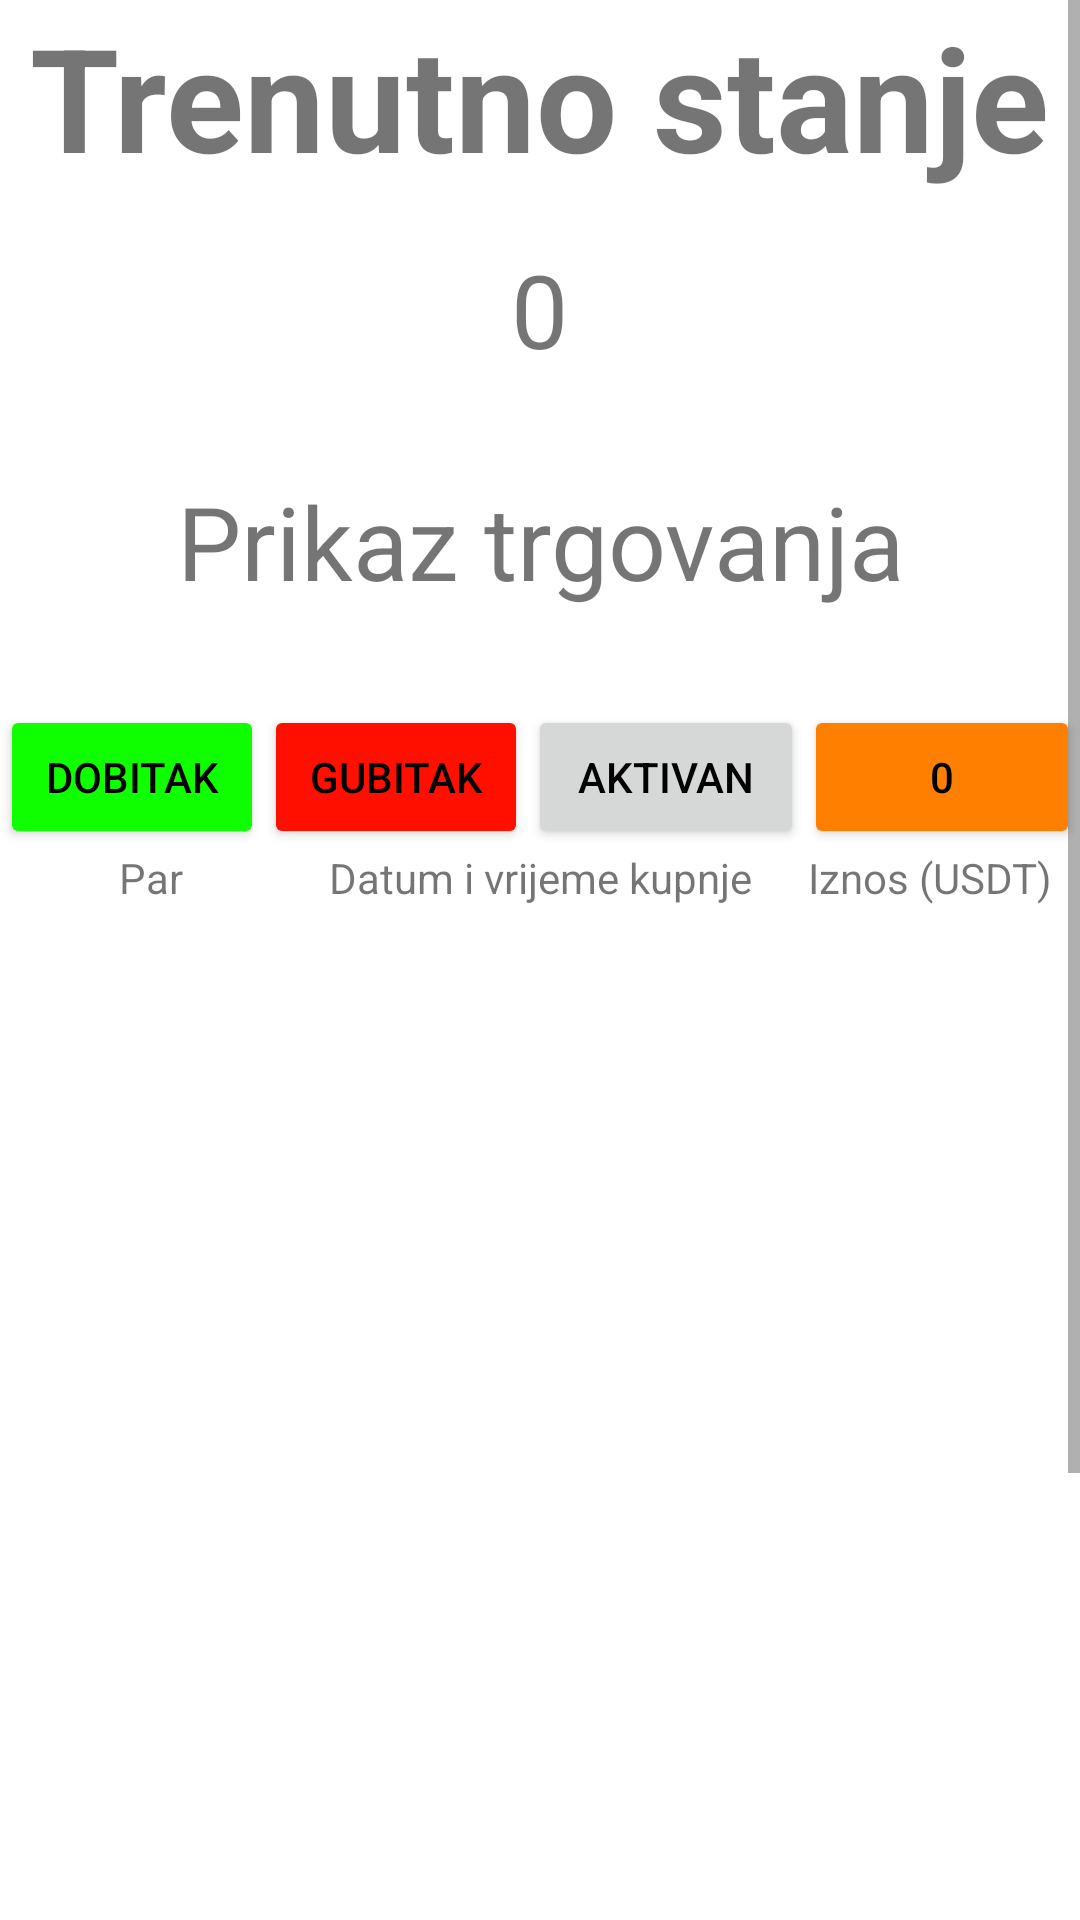

This screen was rendered from an Android layout file. Write that file and the resources it references.
<!-- AndroidManifest.xml: application theme Theme.BinanceDemoTradingApp -->
<!-- res/layout/fragment_wallet.xml -->
<?xml version="1.0" encoding="utf-8"?>
<FrameLayout xmlns:android="http://schemas.android.com/apk/res/android"
    xmlns:app="http://schemas.android.com/apk/res-auto"
    xmlns:tools="http://schemas.android.com/tools"
    android:id="@+id/walletFragment"
    android:layout_width="match_parent"
    android:layout_height="match_parent"
    tools:context=".Fragments.WalletFragment">

    <androidx.constraintlayout.widget.ConstraintLayout
        android:layout_width="match_parent"
        android:layout_height="match_parent">

        <ScrollView
            android:layout_width="match_parent"
            android:layout_height="match_parent"
            app:layout_constraintBottom_toBottomOf="parent"
            app:layout_constraintEnd_toEndOf="parent"
            app:layout_constraintStart_toStartOf="parent"
            app:layout_constraintTop_toTopOf="parent">

            <LinearLayout
                android:layout_width="match_parent"
                android:layout_height="wrap_content"
                android:foregroundGravity="center"
                android:orientation="vertical">

                <TextView
                    android:id="@+id/txtViewCurrentBalance"
                    android:layout_width="wrap_content"
                    android:layout_height="wrap_content"
                    android:layout_gravity="center"
                    android:foregroundGravity="center"
                    android:gravity="center"
                    android:text="@string/current_balance"
                    android:textSize="48sp"
                    android:textStyle="bold" />

                <TextView
                    android:id="@+id/txtViewBalanceAmount"
                    android:layout_width="wrap_content"
                    android:layout_height="wrap_content"
                    android:layout_gravity="center"
                    android:layout_marginTop="16dp"
                    android:text="0"
                    android:textSize="34sp" />

                <Space
                    android:layout_width="match_parent"
                    android:layout_height="32dp" />

                <TextView
                    android:id="@+id/txtViewShowTrades"
                    android:layout_width="match_parent"
                    android:layout_height="wrap_content"
                    android:layout_gravity="center"
                    android:foregroundGravity="center"
                    android:gravity="center"
                    android:text="@string/show_active_trades"
                    android:textSize="34sp" />

                <Space
                    android:layout_width="match_parent"
                    android:layout_height="32dp" />

                <LinearLayout
                    android:layout_width="match_parent"
                    android:layout_height="match_parent"
                    android:orientation="horizontal">

                    <Button
                        android:id="@+id/button2"
                        android:layout_width="wrap_content"
                        android:layout_height="wrap_content"
                        android:backgroundTint="#0FFF00"
                        android:text="@string/green_trade"
                        android:textColor="#000000" />

                    <Button
                        android:id="@+id/button3"
                        android:layout_width="wrap_content"
                        android:layout_height="wrap_content"
                        android:backgroundTint="#FF0F00"
                        android:text="@string/red_trade"
                        android:textColor="#000000" />

                    <Button
                        android:id="@+id/button4"
                        android:layout_width="wrap_content"
                        android:layout_height="wrap_content"
                        android:layout_weight="1"
                        android:text="@string/blue_trade"
                        android:textColor="#000000" />

                    <Button
                        android:id="@+id/button5"
                        android:layout_width="wrap_content"
                        android:layout_height="wrap_content"
                        android:layout_weight="1"
                        android:backgroundTint="#FF8000"
                        android:text="@string/orange_trade"
                        android:textColor="#000000" />
                </LinearLayout>

                <androidx.constraintlayout.widget.ConstraintLayout
                    android:id="@+id/constraintLayoutHeader"
                    android:layout_width="match_parent"
                    android:layout_height="match_parent">

                    <TextView
                        android:id="@+id/textView10"
                        android:layout_width="100dp"
                        android:layout_height="wrap_content"
                        android:gravity="center"
                        android:text="@string/pair_trade"
                        app:layout_constraintBottom_toBottomOf="parent"
                        app:layout_constraintStart_toStartOf="parent"
                        app:layout_constraintTop_toTopOf="parent" />

                    <TextView
                        android:id="@+id/textView11"
                        android:layout_width="wrap_content"
                        android:layout_height="wrap_content"
                        android:gravity="center"
                        android:text="@string/trade_date"
                        app:layout_constraintBottom_toBottomOf="parent"
                        app:layout_constraintEnd_toStartOf="@+id/textView12"
                        app:layout_constraintStart_toEndOf="@+id/textView10"
                        app:layout_constraintTop_toTopOf="parent" />

                    <TextView
                        android:id="@+id/textView12"
                        android:layout_width="100dp"
                        android:layout_height="wrap_content"
                        android:gravity="center"

                        android:text="@string/amount_trade"
                        app:layout_constraintBottom_toBottomOf="parent"
                        app:layout_constraintEnd_toEndOf="parent"
                        app:layout_constraintTop_toTopOf="parent" />
                </androidx.constraintlayout.widget.ConstraintLayout>

                <androidx.recyclerview.widget.RecyclerView
                    android:id="@+id/recyclerViewTrades"
                    android:layout_width="409dp"
                    android:layout_height="532dp"
                    android:layout_marginStart="1dp"
                    android:layout_marginEnd="1dp" />

            </LinearLayout>
        </ScrollView>

    </androidx.constraintlayout.widget.ConstraintLayout>

</FrameLayout>
<!-- resources referenced by this layout -->
<resources>
  <string name="amount_trade">Iznos (USDT)</string>
  <string name="blue_trade">Aktivan</string>
  <string name="current_balance">Trenutno stanje</string>
  <string name="green_trade">Dobitak</string>
  <string name="orange_trade">0</string>
  <string name="pair_trade">Par</string>
  <string name="red_trade">Gubitak</string>
  <string name="show_active_trades">Prikaz trgovanja</string>
  <string name="trade_date">Datum i vrijeme kupnje</string>
  <style name="Theme.BinanceDemoTradingApp" parent="Theme.MaterialComponents.DayNight.NoActionBar">
          
          <item name="colorPrimary">@color/purple_500</item>
          <item name="colorPrimaryVariant">@color/purple_700</item>
          <item name="colorOnPrimary">@color/white</item>
          <item name="backgroundColor">@color/bckgrnd_color</item>
          
          <item name="colorSecondary">@color/teal_200</item>
          <item name="colorSecondaryVariant">@color/teal_700</item>
          <item name="colorOnSecondary">@color/black</item>
          
          <item name="android:statusBarColor" tools:targetApi="l">?attr/colorPrimaryVariant</item>
          
      </style>
  <color name="purple_500">#0336FF</color>
  <color name="purple_700">#0336FF</color>
  <color name="white">#FFFFFFFF</color>
  <color name="bckgrnd_color">#FFDE03</color>
  <color name="teal_200">#FF03DAC5</color>
  <color name="teal_700">#FF018786</color>
  <color name="black">#FF000000</color>
</resources>
